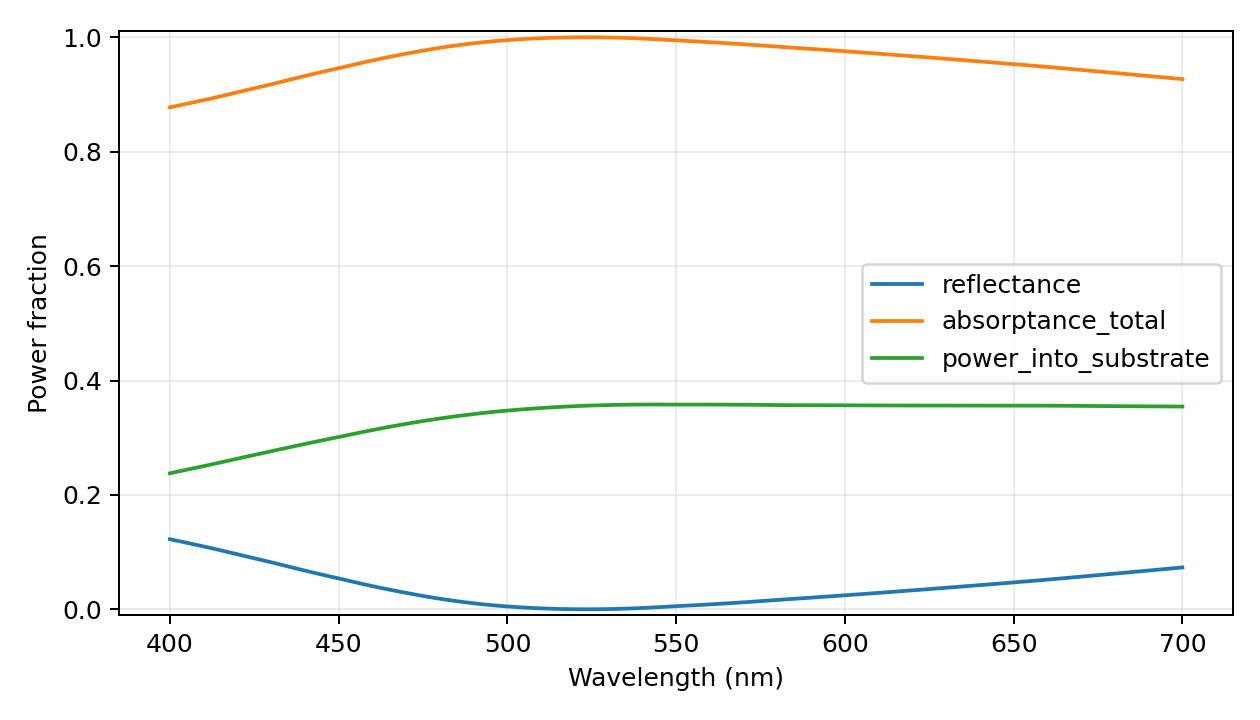

Source data for this figure (header and first rows):
wavelength_nm, reflectance, power_into_substrate, transmittance_far, absorptance_total, motheye_absorptance, substrate_absorptance, passivity_warning, epsilon_material_real, epsilon_material_imag, absorption_evaluation, retained_scalar_harmonics, eigen_dimension, storage, checkpoint_layers
400.0, 0.1226, 0.2379, 0.0, 0.8774, 0.6395, 0.2379, False, -4.056, 11.48, inferred from surface power flux; no ind…, 4921, 1641, reduced-modes-response-vectors, False
403.0, 0.1189, 0.2416, 0.0, 0.8811, 0.6395, 0.2416, False, -4.103, 11.65, inferred from surface power flux; no ind…, 4921, 1641, reduced-modes-response-vectors, False
406.0, 0.1151, 0.2454, 0.0, 0.8849, 0.6395, 0.2454, False, -4.149, 11.81, inferred from surface power flux; no ind…, 4921, 1641, reduced-modes-response-vectors, False
409.0, 0.1112, 0.2491, 0.0, 0.8888, 0.6396, 0.2491, False, -4.196, 11.97, inferred from surface power flux; no ind…, 4921, 1641, reduced-modes-response-vectors, False
412.0, 0.1074, 0.2529, 0.0, 0.8926, 0.6397, 0.2529, False, -4.243, 12.13, inferred from surface power flux; no ind…, 4921, 1641, reduced-modes-response-vectors, False
415.0, 0.1033, 0.2568, 0.0, 0.8967, 0.6399, 0.2568, False, -4.279, 12.31, inferred from surface power flux; no ind…, 4921, 1641, reduced-modes-response-vectors, False
418.0, 0.09907, 0.2608, 0.0, 0.9009, 0.6402, 0.2608, False, -4.31, 12.5, inferred from surface power flux; no ind…, 4921, 1641, reduced-modes-response-vectors, False
421.0, 0.09486, 0.2647, 0.0, 0.9051, 0.6404, 0.2647, False, -4.342, 12.69, inferred from surface power flux; no ind…, 4921, 1641, reduced-modes-response-vectors, False
424.0, 0.09067, 0.2686, 0.0, 0.9093, 0.6407, 0.2686, False, -4.373, 12.88, inferred from surface power flux; no ind…, 4921, 1641, reduced-modes-response-vectors, False
427.0, 0.08649, 0.2725, 0.0, 0.9135, 0.641, 0.2725, False, -4.404, 13.06, inferred from surface power flux; no ind…, 4921, 1641, reduced-modes-response-vectors, False
430.0, 0.08234, 0.2763, 0.0, 0.9177, 0.6414, 0.2763, False, -4.435, 13.25, inferred from surface power flux; no ind…, 4921, 1641, reduced-modes-response-vectors, False
433.0, 0.07797, 0.2802, 0.0, 0.922, 0.6418, 0.2802, False, -4.444, 13.45, inferred from surface power flux; no ind…, 4921, 1641, reduced-modes-response-vectors, False
436.0, 0.07355, 0.2841, 0.0, 0.9265, 0.6424, 0.2841, False, -4.442, 13.64, inferred from surface power flux; no ind…, 4921, 1641, reduced-modes-response-vectors, False
439.0, 0.06921, 0.2879, 0.0, 0.9308, 0.6429, 0.2879, False, -4.44, 13.84, inferred from surface power flux; no ind…, 4921, 1641, reduced-modes-response-vectors, False
442.0, 0.06496, 0.2916, 0.0, 0.935, 0.6434, 0.2916, False, -4.437, 14.04, inferred from surface power flux; no ind…, 4921, 1641, reduced-modes-response-vectors, False
445.0, 0.0608, 0.2953, 0.0, 0.9392, 0.6439, 0.2953, False, -4.435, 14.24, inferred from surface power flux; no ind…, 4921, 1641, reduced-modes-response-vectors, False
448.0, 0.05675, 0.2989, 0.0, 0.9432, 0.6444, 0.2989, False, -4.433, 14.43, inferred from surface power flux; no ind…, 4921, 1641, reduced-modes-response-vectors, False
451.0, 0.05281, 0.3024, 0.0, 0.9472, 0.6448, 0.3024, False, -4.431, 14.63, inferred from surface power flux; no ind…, 4921, 1641, reduced-modes-response-vectors, False
454.0, 0.04859, 0.3062, 0.0, 0.9514, 0.6452, 0.3062, False, -4.396, 14.88, inferred from surface power flux; no ind…, 4921, 1641, reduced-modes-response-vectors, False
457.0, 0.04452, 0.3098, 0.0, 0.9555, 0.6457, 0.3098, False, -4.361, 15.12, inferred from surface power flux; no ind…, 4921, 1641, reduced-modes-response-vectors, False
460.0, 0.04063, 0.3134, 0.0, 0.9594, 0.646, 0.3134, False, -4.326, 15.37, inferred from surface power flux; no ind…, 4921, 1641, reduced-modes-response-vectors, False
463.0, 0.0369, 0.3168, 0.0, 0.9631, 0.6463, 0.3168, False, -4.291, 15.61, inferred from surface power flux; no ind…, 4921, 1641, reduced-modes-response-vectors, False
466.0, 0.03335, 0.3201, 0.0, 0.9667, 0.6466, 0.3201, False, -4.256, 15.86, inferred from surface power flux; no ind…, 4921, 1641, reduced-modes-response-vectors, False
469.0, 0.02997, 0.3232, 0.0, 0.97, 0.6468, 0.3232, False, -4.221, 16.1, inferred from surface power flux; no ind…, 4921, 1641, reduced-modes-response-vectors, False
472.0, 0.02669, 0.3263, 0.0, 0.9733, 0.6471, 0.3263, False, -4.163, 16.34, inferred from surface power flux; no ind…, 4921, 1641, reduced-modes-response-vectors, False
475.0, 0.02345, 0.3291, 0.0, 0.9765, 0.6474, 0.3291, False, -4.058, 16.57, inferred from surface power flux; no ind…, 4921, 1641, reduced-modes-response-vectors, False
478.0, 0.02044, 0.3318, 0.0, 0.9796, 0.6477, 0.3318, False, -3.954, 16.79, inferred from surface power flux; no ind…, 4921, 1641, reduced-modes-response-vectors, False
481.0, 0.01765, 0.3344, 0.0, 0.9823, 0.6479, 0.3344, False, -3.85, 17.02, inferred from surface power flux; no ind…, 4921, 1641, reduced-modes-response-vectors, False
484.0, 0.01509, 0.3369, 0.0, 0.9849, 0.648, 0.3369, False, -3.745, 17.25, inferred from surface power flux; no ind…, 4921, 1641, reduced-modes-response-vectors, False
487.0, 0.01274, 0.3392, 0.0, 0.9873, 0.6481, 0.3392, False, -3.641, 17.47, inferred from surface power flux; no ind…, 4921, 1641, reduced-modes-response-vectors, False
490.0, 0.0106, 0.3414, 0.0, 0.9894, 0.648, 0.3414, False, -3.536, 17.7, inferred from surface power flux; no ind…, 4921, 1641, reduced-modes-response-vectors, False
493.0, 0.008682, 0.3434, 0.0, 0.9913, 0.6479, 0.3434, False, -3.432, 17.92, inferred from surface power flux; no ind…, 4921, 1641, reduced-modes-response-vectors, False
496.0, 0.00697, 0.3453, 0.0, 0.993, 0.6477, 0.3453, False, -3.327, 18.15, inferred from surface power flux; no ind…, 4921, 1641, reduced-modes-response-vectors, False
499.0, 0.00552, 0.3469, 0.0, 0.9945, 0.6476, 0.3469, False, -3.222, 18.32, inferred from surface power flux; no ind…, 4921, 1641, reduced-modes-response-vectors, False
502.0, 0.004254, 0.3484, 0.0, 0.9957, 0.6473, 0.3484, False, -3.116, 18.49, inferred from surface power flux; no ind…, 4921, 1641, reduced-modes-response-vectors, False
505.0, 0.003168, 0.3498, 0.0, 0.9968, 0.647, 0.3498, False, -3.01, 18.66, inferred from surface power flux; no ind…, 4921, 1641, reduced-modes-response-vectors, False
508.0, 0.002258, 0.3511, 0.0, 0.9977, 0.6466, 0.3511, False, -2.904, 18.84, inferred from surface power flux; no ind…, 4921, 1641, reduced-modes-response-vectors, False
511.0, 0.001519, 0.3523, 0.0, 0.9985, 0.6462, 0.3523, False, -2.798, 19.01, inferred from surface power flux; no ind…, 4921, 1641, reduced-modes-response-vectors, False
514.0, 0.0009473, 0.3533, 0.0, 0.9991, 0.6457, 0.3533, False, -2.692, 19.18, inferred from surface power flux; no ind…, 4921, 1641, reduced-modes-response-vectors, False
517.0, 0.0005382, 0.3543, 0.0, 0.9995, 0.6452, 0.3543, False, -2.586, 19.35, inferred from surface power flux; no ind…, 4921, 1641, reduced-modes-response-vectors, False
520.0, 0.0002871, 0.3552, 0.0, 0.9997, 0.6445, 0.3552, False, -2.481, 19.52, inferred from surface power flux; no ind…, 4921, 1641, reduced-modes-response-vectors, False
523.0, 0.0001799, 0.3559, 0.0, 0.9998, 0.6439, 0.3559, False, -2.34, 19.69, inferred from surface power flux; no ind…, 4921, 1641, reduced-modes-response-vectors, False
526.0, 0.0002275, 0.3565, 0.0, 0.9998, 0.6433, 0.3565, False, -2.183, 19.87, inferred from surface power flux; no ind…, 4921, 1641, reduced-modes-response-vectors, False
529.0, 0.0004306, 0.357, 0.0, 0.9996, 0.6426, 0.357, False, -2.026, 20.04, inferred from surface power flux; no ind…, 4921, 1641, reduced-modes-response-vectors, False
532.0, 0.0007828, 0.3574, 0.0, 0.9992, 0.6418, 0.3574, False, -1.868, 20.21, inferred from surface power flux; no ind…, 4921, 1641, reduced-modes-response-vectors, False
535.0, 0.001278, 0.3577, 0.0, 0.9987, 0.641, 0.3577, False, -1.711, 20.38, inferred from surface power flux; no ind…, 4921, 1641, reduced-modes-response-vectors, False
538.0, 0.00191, 0.3579, 0.0, 0.9981, 0.6402, 0.3579, False, -1.554, 20.55, inferred from surface power flux; no ind…, 4921, 1641, reduced-modes-response-vectors, False
541.0, 0.002672, 0.358, 0.0, 0.9973, 0.6393, 0.358, False, -1.396, 20.72, inferred from surface power flux; no ind…, 4921, 1641, reduced-modes-response-vectors, False
544.0, 0.00356, 0.358, 0.0, 0.9964, 0.6384, 0.358, False, -1.239, 20.89, inferred from surface power flux; no ind…, 4921, 1641, reduced-modes-response-vectors, False
547.0, 0.004566, 0.358, 0.0, 0.9954, 0.6375, 0.358, False, -1.081, 21.06, inferred from surface power flux; no ind…, 4921, 1641, reduced-modes-response-vectors, False
550.0, 0.005582, 0.3579, 0.0, 0.9944, 0.6365, 0.3579, False, -0.9627, 21.18, inferred from surface power flux; no ind…, 4921, 1641, reduced-modes-response-vectors, False
553.0, 0.006466, 0.3579, 0.0, 0.9935, 0.6356, 0.3579, False, -0.9214, 21.19, inferred from surface power flux; no ind…, 4921, 1641, reduced-modes-response-vectors, False
556.0, 0.007403, 0.3579, 0.0, 0.9926, 0.6347, 0.3579, False, -0.88, 21.19, inferred from surface power flux; no ind…, 4921, 1641, reduced-modes-response-vectors, False
559.0, 0.00839, 0.3579, 0.0, 0.9916, 0.6337, 0.3579, False, -0.8387, 21.2, inferred from surface power flux; no ind…, 4921, 1641, reduced-modes-response-vectors, False
562.0, 0.009425, 0.3579, 0.0, 0.9906, 0.6327, 0.3579, False, -0.7973, 21.21, inferred from surface power flux; no ind…, 4921, 1641, reduced-modes-response-vectors, False
565.0, 0.01051, 0.3578, 0.0, 0.9895, 0.6317, 0.3578, False, -0.7559, 21.21, inferred from surface power flux; no ind…, 4921, 1641, reduced-modes-response-vectors, False
568.0, 0.01163, 0.3577, 0.0, 0.9884, 0.6307, 0.3577, False, -0.7146, 21.22, inferred from surface power flux; no ind…, 4921, 1641, reduced-modes-response-vectors, False
571.0, 0.01279, 0.3575, 0.0, 0.9872, 0.6297, 0.3575, False, -0.6732, 21.23, inferred from surface power flux; no ind…, 4921, 1641, reduced-modes-response-vectors, False
574.0, 0.01399, 0.3574, 0.0, 0.986, 0.6286, 0.3574, False, -0.6319, 21.23, inferred from surface power flux; no ind…, 4921, 1641, reduced-modes-response-vectors, False
577.0, 0.01523, 0.3572, 0.0, 0.9848, 0.6275, 0.3572, False, -0.5905, 21.24, inferred from surface power flux; no ind…, 4921, 1641, reduced-modes-response-vectors, False
... 41 more rows
